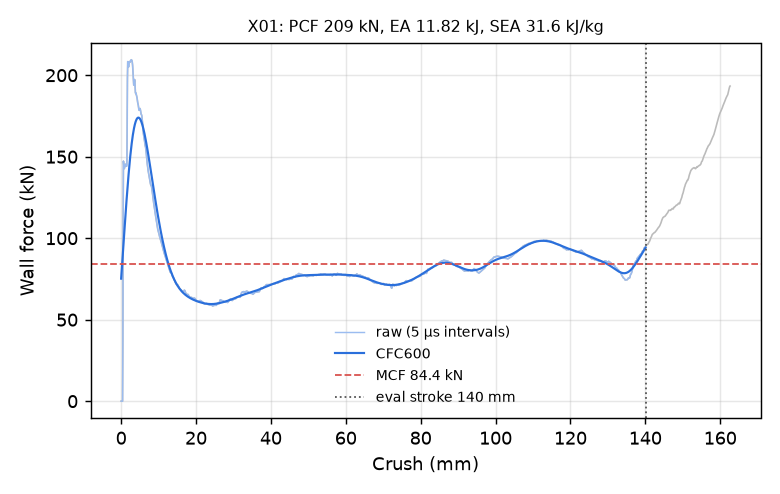

The data file committed next to this chart (first rows):
time_ms, crush_mm, force_kN, force_CFC600_kN
0.000000000000000000e+00, -0.000000000000000000e+00, 0.000000000000000000e+00, 7.517137516991864743e+01
5.049584433436393738e-03, 7.715764641761779785e-02, 0.000000000000000000e+00, 7.769176805545660613e+01
1.009916886687278748e-02, 1.543152928352355957e-01, 0.000000000000000000e+00, 8.023315979866261216e+01
1.514875330030918121e-02, 2.314729541540145874e-01, 0.000000000000000000e+00, 8.279273829784042960e+01
2.004053816199302673e-02, 3.062194287776947021e-01, 0.000000000000000000e+00, 8.536750263761203428e+01
2.509012259542942047e-02, 3.833770751953125000e-01, 0.000000000000000000e+00, 8.795425706964333301e+01
3.013970702886581421e-02, 4.605347216129302979e-01, 3.834614440896108079e+01, 9.054961059725522432e+01
3.503149375319480896e-02, 5.352805256843566895e-01, 1.114089420315572312e+02, 9.315000419522476705e+01
4.008107632398605347e-02, 6.124317646026611328e-01, 1.472756483130757772e+02, 9.575178679809584992e+01
4.513066262006759644e-02, 6.895762085914611816e-01, 1.450849937138397365e+02, 9.835131699005202677e+01
5.002244561910629272e-02, 7.643035650253295898e-01, 1.433535620858787638e+02, 1.009450356116879846e+02
5.507203191518783569e-02, 8.414350152015686035e-01, 1.426952589567212328e+02, 1.035294884430244196e+02
6.012161448597908020e-02, 9.185599684715270996e-01, 1.432754500931732480e+02, 1.061013222607760724e+02
6.501340121030807495e-02, 9.932685494422912598e-01, 1.442551934617073357e+02, 1.086572773247665964e+02
7.006359845399856567e-02, 1.070389866828918457e+00, 1.451047881544646714e+02, 1.111941819014807322e+02
7.511454075574874878e-02, 1.147515892982482910e+00, 1.453968845697141887e+02, 1.137089479052663705e+02
8.000729978084564209e-02, 1.222220301628112793e+00, 1.451912775014926353e+02, 1.161985664854538101e+02
8.505779504776000977e-02, 1.299326419830322266e+00, 1.447092761064721174e+02, 1.186601028223139167e+02
9.010840207338333130e-02, 1.376427650451660156e+00, 1.442210071931013431e+02, 1.210906900323235078e+02
9.500136971473693848e-02, 1.451116085052490234e+00, 1.441143530352434539e+02, 1.234875225732085653e+02
1.000523045659065247e-01, 1.528209328651428223e+00, 1.449736000485591489e+02, 1.258478498469622195e+02
1.051031425595283508e-01, 1.605294466018676758e+00, 1.665359455183910882e+02, 1.281689737875340995e+02
1.101540923118591309e-01, 1.682374000549316406e+00, 1.983068703064666920e+02, 1.304482612903895529e+02
1.150474622845649719e-01, 1.757040023803710938e+00, 2.083474549061914445e+02, 1.326831784363480722e+02
1.200984939932823181e-01, 1.834102272987365723e+00, 2.067924628212531104e+02, 1.348713316541742699e+02
1.251496672630310059e-01, 1.911157131195068359e+00, 2.055525187886769345e+02, 1.370104920878525832e+02
1.300432085990905762e-01, 1.985798358917236328e+00, 2.050792874847578275e+02, 1.390985988581559525e+02
1.350949704647064209e-01, 2.062843799591064453e+00, 2.055883254351771825e+02, 1.411337532957699921e+02
1.401467770338058472e-01, 2.139880657196044922e+00, 2.074296829661477943e+02, 1.431142132246913263e+02
1.450407803058624268e-01, 2.214501857757568359e+00, 2.084158125876055578e+02, 1.450383893921258220e+02
1.500922441482543945e-01, 2.291514635086059570e+00, 2.081333324321957718e+02, 1.469048432034554708e+02
1.551437824964523315e-01, 2.368518590927124023e+00, 2.079653123597307172e+02, 1.487122840335889862e+02
1.600378006696701050e-01, 2.443112850189208984e+00, 2.082944218488284491e+02, 1.504595653878338339e+02
1.650898456573486328e-01, 2.520106077194213867e+00, 2.087247241138578318e+02, 1.521456807377330449e+02
1.701418310403823853e-01, 2.597088813781738281e+00, 2.090835792642026263e+02, 1.537697598667429588e+02
1.750359684228897095e-01, 2.671657085418701172e+00, 2.094622981677358098e+02, 1.553310657191356086e+02
1.800881326198577881e-01, 2.748623609542846680e+00, 2.094831705244029934e+02, 1.568289914233705531e+02
1.851403564214706421e-01, 2.825581550598144531e+00, 2.092200594464577819e+02, 1.582630572011308061e+02
1.900345385074615479e-01, 2.900122880935668945e+00, 2.088502035988271359e+02, 1.596329069280071167e+02
1.950865685939788818e-01, 2.977059125900268555e+00, 2.079154937701695474e+02, 1.609383042402671435e+02
2.001387327909469604e-01, 3.053987741470336914e+00, 2.061947256283047523e+02, 1.621791280308291618e+02
2.050329595804214478e-01, 3.128502607345581055e+00, 2.037679164620749646e+02, 1.633553669275370908e+02
2.100851088762283325e-01, 3.205412387847900391e+00, 2.003991232300689376e+02, 1.644671123277890956e+02
2.151373773813247681e-01, 3.282314777374267578e+00, 1.965874780673147200e+02, 1.655145497972721955e+02
2.200318127870559692e-01, 3.356806278228759766e+00, 1.939798731265603635e+02, 1.664979491747639884e+02
2.250843048095703125e-01, 3.433694601058959961e+00, 1.939308253540378075e+02, 1.674176548639844668e+02
2.301367372274398804e-01, 3.510573148727416992e+00, 1.958598038181788183e+02, 1.682740787354335907e+02
2.350312620401382446e-01, 3.585040330886840820e+00, 1.973606091940239935e+02, 1.690676971794638064e+02
2.400837540626525879e-01, 3.661901950836181641e+00, 1.962369253418366384e+02, 1.697990510978999907e+02
2.451363354921340942e-01, 3.738755941390991211e+00, 1.924315625103539844e+02, 1.704687452671551284e+02
2.500311732292175293e-01, 3.813202142715454102e+00, 1.892894263753471762e+02, 1.710774440909841871e+02
2.550838887691497803e-01, 3.890040874481201172e+00, 1.887542582421949930e+02, 1.716258642986539087e+02
2.601365745067596436e-01, 3.966870784759521484e+00, 1.889824328473629294e+02, 1.721147680541421039e+02
2.650315165519714355e-01, 4.041293621063232422e+00, 1.881888237477005532e+02, 1.725449588020345857e+02
2.700843513011932373e-01, 4.118108749389648438e+00, 1.872073363413838649e+02, 1.729172789293959340e+02
2.751371860504150391e-01, 4.194914817810058594e+00, 1.866357308090766765e+02, 1.732326074463327643e+02
2.800321877002716064e-01, 4.269314289093017578e+00, 1.858530583315659328e+02, 1.734918573581660155e+02
2.850852012634277344e-01, 4.346106052398681641e+00, 1.845029075101101910e+02, 1.736959730649342077e+02
2.901381850242614746e-01, 4.422889709472656250e+00, 1.831437300019497059e+02, 1.738459275849056951e+02
2.950333058834075928e-01, 4.497266292572021484e+00, 1.824016635695313937e+02, 1.739427194286146232e+02
... 2,198 more rows
